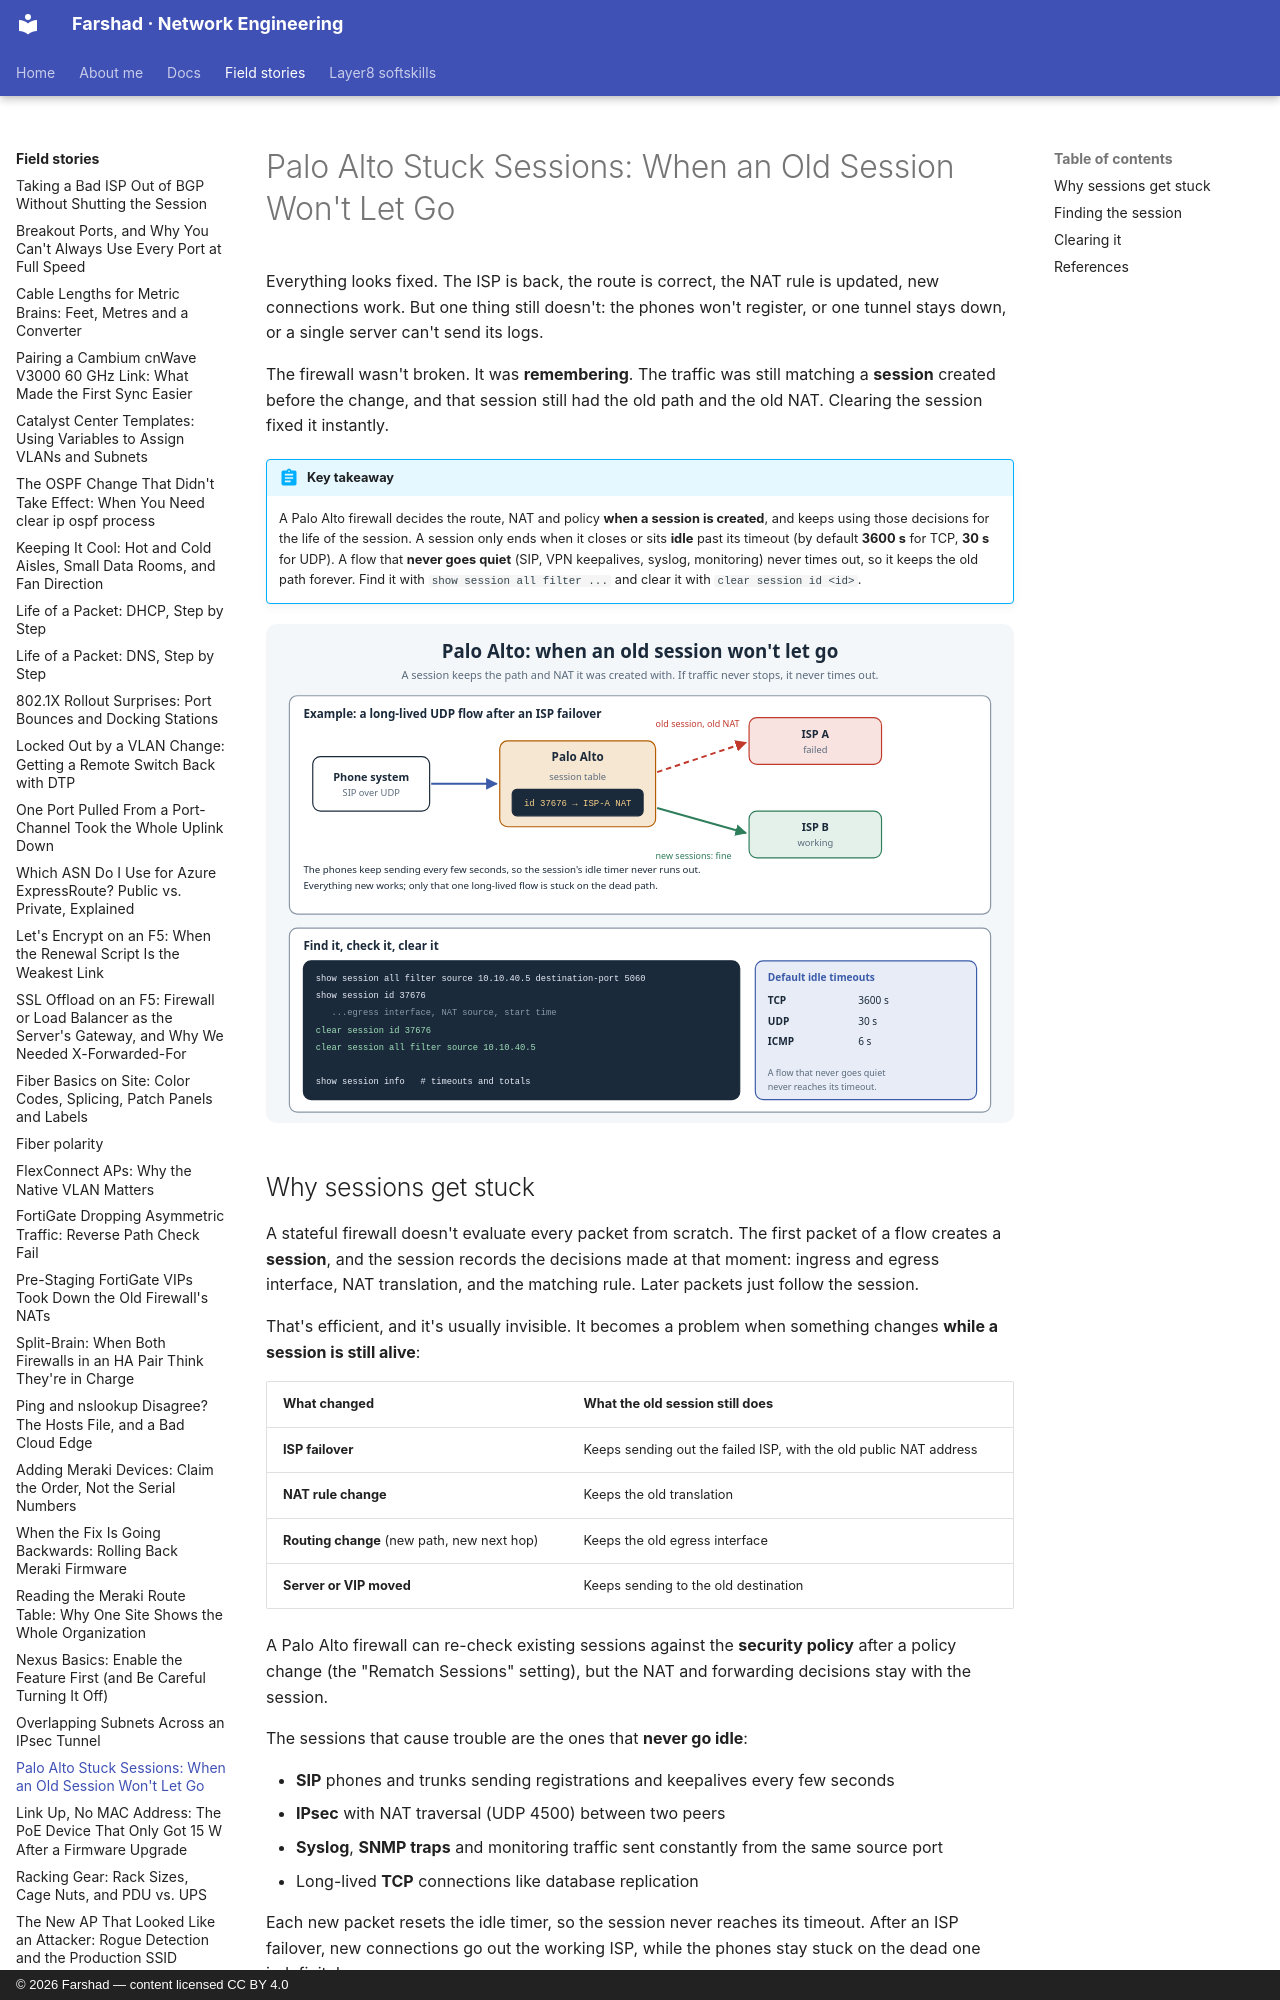

repository: layer3ninja/layer3ninja.github.io · page: field-stories/palo-alto-stuck-sessions/index.html · generator: mkdocs · copyright: © 2026 Farshad — content licensed CC BY 4.0

---
title: "Palo Alto Stuck Sessions: When an Old Session Won't Let Go"
description: New connections work, but one flow keeps failing, because the Palo Alto firewall is still using the session it created before something changed. Why sessions get stuck, how to find them, and how to clear them safely.
tags:
  - Palo Alto
  - Firewall
  - Sessions
  - Troubleshooting
---

# Palo Alto Stuck Sessions: When an Old Session Won't Let Go

Everything looks fixed. The ISP is back, the route is correct, the NAT rule is updated, new
connections work. But one thing still doesn't: the phones won't register, or one tunnel stays
down, or a single server can't send its logs.

The firewall wasn't broken. It was **remembering**. The traffic was still matching a **session**
created before the change, and that session still had the old path and the old NAT. Clearing
the session fixed it instantly.

!!! abstract "Key takeaway"
    A Palo Alto firewall decides the route, NAT and policy **when a session is created**, and
    keeps using those decisions for the life of the session. A session only ends when it closes
    or sits **idle** past its timeout (by default **3600 s** for TCP, **30 s** for UDP). A flow
    that **never goes quiet** (SIP, VPN keepalives, syslog, monitoring) never times out, so it
    keeps the old path forever. Find it with `show session all filter ...` and clear it with
    `clear session id <id>`.

![A long-lived UDP session stuck on a failed ISP after failover, and the commands to find and clear it](../assets/images/palo-alto-stuck-sessions.svg)
